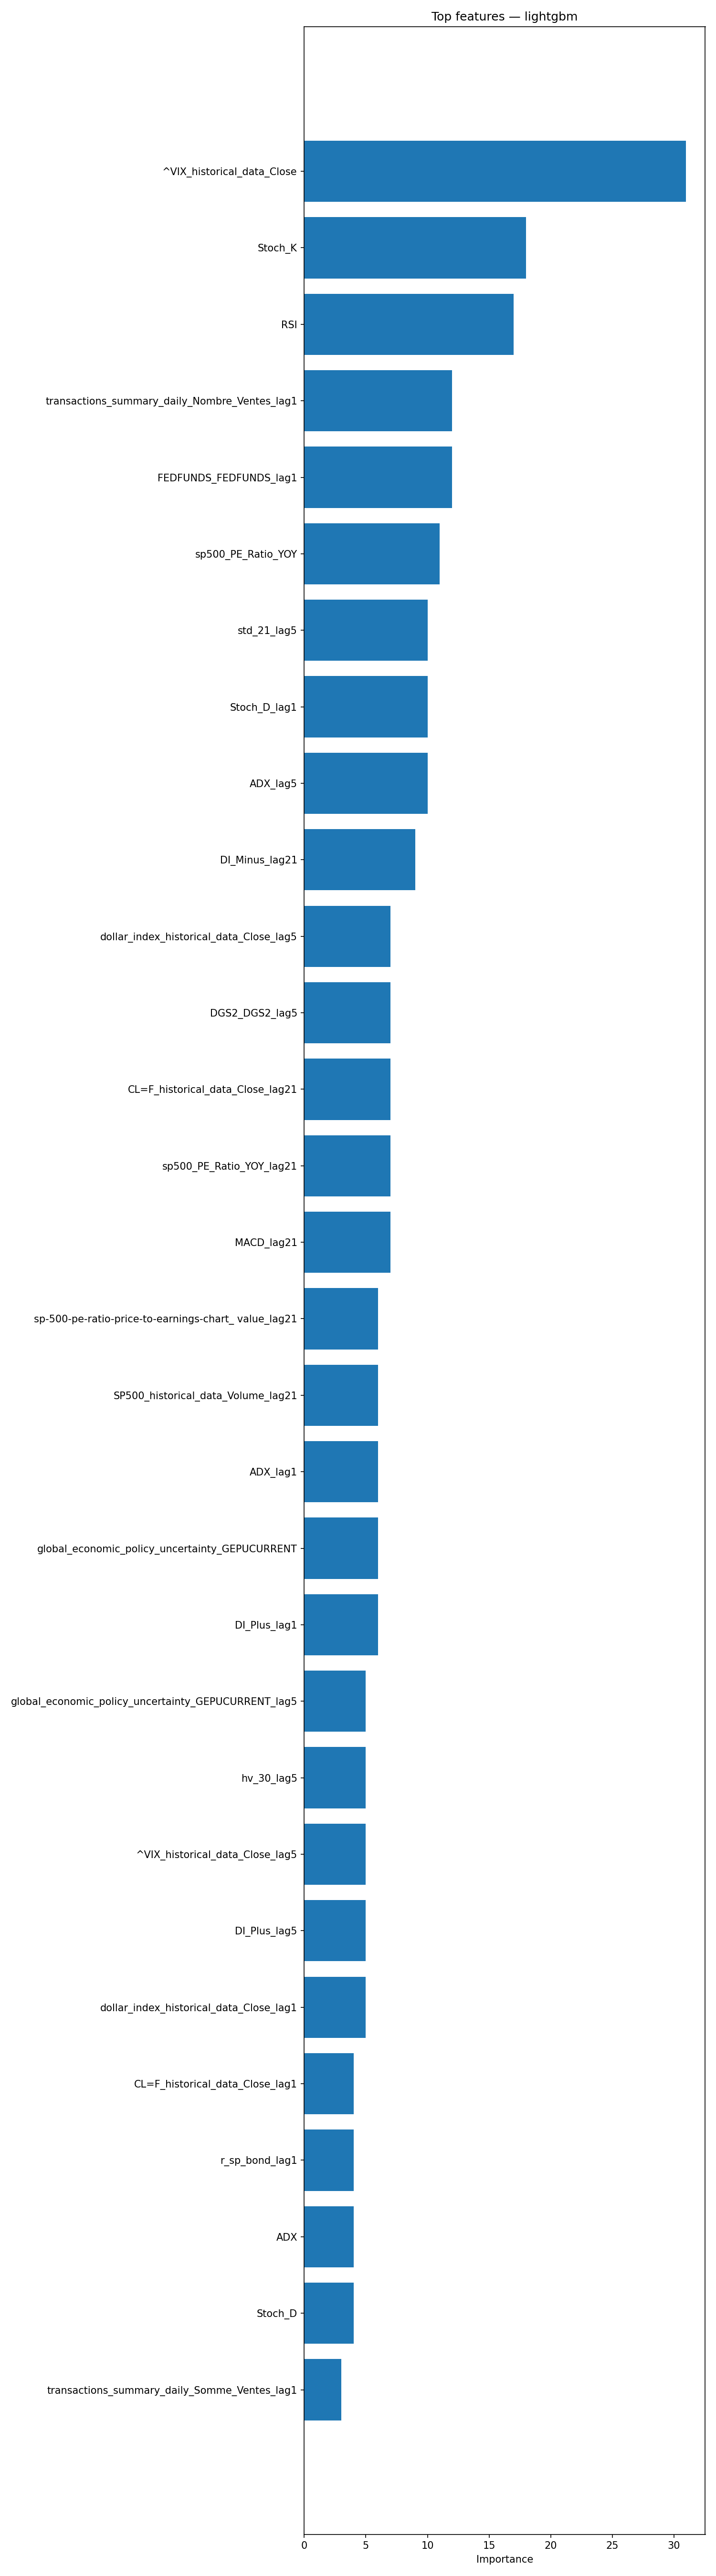

Values plotted in this chart, from the file beside it:
feature, importance
^VIX_historical_data_Close, 31
Stoch_K, 18
RSI, 17
transactions_summary_daily_Nombre_Ventes…, 12
FEDFUNDS_FEDFUNDS_lag1, 12
sp500_PE_Ratio_YOY, 11
std_21_lag5, 10
Stoch_D_lag1, 10
ADX_lag5, 10
DI_Minus_lag21, 9
dollar_index_historical_data_Close_lag5, 7
DGS2_DGS2_lag5, 7
CL=F_historical_data_Close_lag21, 7
sp500_PE_Ratio_YOY_lag21, 7
MACD_lag21, 7
sp-500-pe-ratio-price-to-earnings-chart_…, 6
SP500_historical_data_Volume_lag21, 6
ADX_lag1, 6
global_economic_policy_uncertainty_GEPUC…, 6
DI_Plus_lag1, 6
global_economic_policy_uncertainty_GEPUC…, 5
hv_30_lag5, 5
^VIX_historical_data_Close_lag5, 5
DI_Plus_lag5, 5
dollar_index_historical_data_Close_lag1, 5
CL=F_historical_data_Close_lag1, 4
r_sp_bond_lag1, 4
ADX, 4
Stoch_D, 4
transactions_summary_daily_Somme_Ventes_…, 3
BAA10Y_BAA10Y_lag21, 3
Stoch_K_lag1, 3
dollar_index_historical_data_Close, 3
XLF_historical_data_Close, 3
std_21_lag21, 3
DI_Minus, 3
sp500_PE_Ratio_Value, 3
RSI_lag5, 3
MACD_lag5, 3
XLE_historical_data_Close_lag1, 3
transactions_summary_daily_Somme_Ventes, 2
sp-500-pe-ratio-price-to-earnings-chart_…, 2
SP500_historical_data_Volume, 2
DGS2_DGS2, 2
^VIX_historical_data_Close_lag1, 2
SP500_historical_data_Volume_lag1, 2
ATR, 2
sp-500-pe-ratio-price-to-earnings-chart_…, 2
MACD_Hist_lag21, 2
ATR_lag5, 2
ATR_lag21, 2
MACD_lag1, 2
XLE_historical_data_Close_lag5, 2
XLF_historical_data_Close_lag5, 2
DI_Plus, 2
std_21, 2
sp500_PE_Ratio_YOY_lag1, 2
BAA10Y_BAA10Y_lag1, 2
SP500_historical_data_Close_lag21, 1
global_economic_policy_uncertainty_GEPUC…, 1
... 60 more rows
